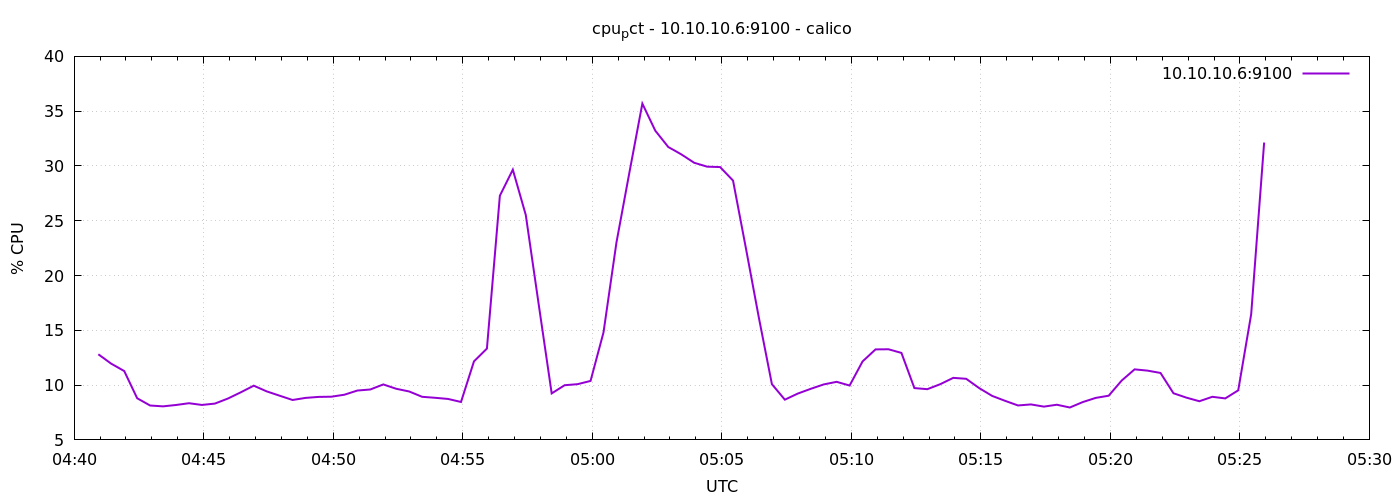

The data file committed next to this chart (first rows):
1776746456	12.814285714285656
1776746486	11.95
1776746516	11.29
1776746546	8.803
1776746576	8.138
1776746606	8.062
1776746636	8.186
1776746666	8.348
1776746696	8.19
1776746726	8.314
1776746756	8.771
1776746786	9.343
1776746816	9.948
1776746846	9.429
1776746876	9.033
1776746906	8.643
1776746936	8.833
1776746966	8.924
1776746996	8.943
1776747026	9.124
1776747056	9.505
1776747086	9.601
1776747116	10.06
1776747146	9.667
1776747176	9.419
1776747206	8.933
1776747236	8.843
1776747266	8.738
1776747296	8.462
1776747326	12.17
1776747356	13.33
1776747386	27.29
1776747416	29.66
1776747446	25.53
1776747476	17.35
1776747506	9.243
1776747536	9.991
1776747566	10.09
1776747596	10.38
1776747626	14.81
1776747656	23.01
1776747686	29.4
1776747716	35.69
1776747746	33.21
1776747776	31.73
1776747806	31.06
1776747836	30.29
1776747866	29.94
1776747896	29.9
1776747926	28.67
1776747956	22.45
1776747986	16.11
1776748016	10.09
1776748046	8.671
1776748076	9.229
1776748106	9.662
1776748136	10.06
1776748166	10.3
1776748196	9.962
1776748226	12.16
1776748256	13.26
... 30 more rows
